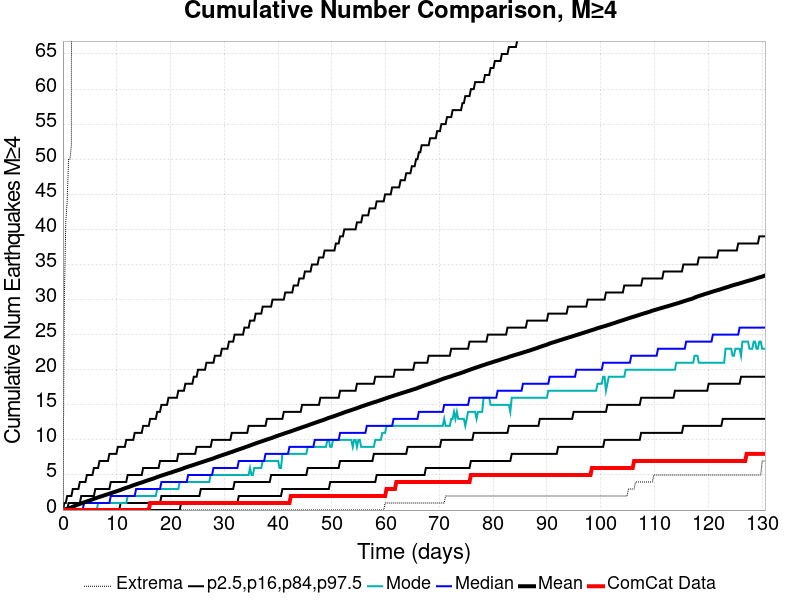

The file beside this chart, header and first rows:
Time (days), ComCat Data, Simulation Mean, Simulation Median, Simulation Mode, Simulation Minimum, Simulation Maximum, 2.5 %-ile, 16 %-ile, 84 %-ile, 97.5 %-ile
0.0, 0.0, 0.0, 0.0, 0.0, 0.0, 0.0, 0.0, 0.0, 0.0, 0.0
0.2616, 0.0, 0.063, 0.0, 0.0, 0.0, 30.0, 0.0, 0.0, 0.0, 1.0
0.5232, 0.0, 0.1276, 0.0, 0.0, 0.0, 41.0, 0.0, 0.0, 0.0, 1.0
0.7849, 0.0, 0.1914, 0.0, 0.0, 0.0, 44.0, 0.0, 0.0, 0.0, 2.0
1.046, 0.0, 0.2547, 0.0, 0.0, 0.0, 50.0, 0.0, 0.0, 1.0, 2.0
1.308, 0.0, 0.3177, 0.0, 0.0, 0.0, 50.0, 0.0, 0.0, 1.0, 2.0
1.57, 0.0, 0.3809, 0.0, 0.0, 0.0, 52.0, 0.0, 0.0, 1.0, 2.0
1.831, 0.0, 0.48, 0.0, 0.0, 0.0, 349.0, 0.0, 0.0, 1.0, 3.0
2.093, 0.0, 0.5518, 0.0, 0.0, 0.0, 439.0, 0.0, 0.0, 1.0, 3.0
2.355, 0.0, 0.6562, 0.0, 0.0, 0.0, 496.0, 0.0, 0.0, 1.0, 3.0
2.616, 0.0, 0.7318, 0.0, 0.0, 0.0, 528.0, 0.0, 0.0, 1.0, 3.0
2.878, 0.0, 0.8024, 0.0, 0.0, 0.0, 555.0, 0.0, 0.0, 1.0, 3.0
3.139, 0.0, 0.8802, 0.0, 0.0, 0.0, 579.0, 0.0, 0.0, 1.0, 4.0
3.401, 0.0, 0.9487, 0.0, 0.0, 0.0, 591.0, 0.0, 0.0, 2.0, 4.0
3.663, 0.0, 1.015, 0.0, 0.0, 0.0, 603.0, 0.0, 0.0, 2.0, 4.0
3.924, 0.0, 1.091, 1.0, 0.0, 0.0, 617.0, 0.0, 0.0, 2.0, 4.0
4.186, 0.0, 1.164, 1.0, 0.0, 0.0, 627.0, 0.0, 0.0, 2.0, 4.0
4.448, 0.0, 1.232, 1.0, 0.0, 0.0, 634.0, 0.0, 0.0, 2.0, 5.0
4.709, 0.0, 1.298, 1.0, 0.0, 0.0, 642.0, 0.0, 0.0, 2.0, 5.0
4.971, 0.0, 1.364, 1.0, 0.0, 0.0, 650.0, 0.0, 0.0, 2.0, 5.0
5.232, 0.0, 1.436, 1.0, 0.0, 0.0, 658.0, 0.0, 0.0, 2.0, 5.0
5.494, 0.0, 1.525, 1.0, 0.0, 0.0, 667.0, 0.0, 0.0, 2.0, 5.0
5.756, 0.0, 1.601, 1.0, 0.0, 0.0, 679.0, 0.0, 0.0, 2.0, 6.0
6.017, 0.0, 1.674, 1.0, 0.0, 0.0, 688.0, 0.0, 0.0, 3.0, 6.0
6.279, 0.0, 1.743, 1.0, 0.0, 0.0, 698.0, 0.0, 0.0, 3.0, 6.0
6.541, 0.0, 1.809, 1.0, 1.0, 0.0, 706.0, 0.0, 0.0, 3.0, 6.0
6.802, 0.0, 1.877, 1.0, 1.0, 0.0, 711.0, 0.0, 0.0, 3.0, 7.0
7.064, 0.0, 1.939, 1.0, 1.0, 0.0, 714.0, 0.0, 0.0, 3.0, 7.0
7.325, 0.0, 2.002, 1.0, 1.0, 0.0, 716.0, 0.0, 0.0, 3.0, 7.0
7.587, 0.0, 2.071, 1.0, 1.0, 0.0, 722.0, 0.0, 0.0, 3.0, 7.0
7.849, 0.0, 2.14, 1.0, 1.0, 0.0, 731.0, 0.0, 0.0, 3.0, 7.0
8.11, 0.0, 2.202, 1.0, 1.0, 0.0, 732.0, 0.0, 0.0, 3.0, 7.0
8.372, 0.0, 2.263, 1.0, 1.0, 0.0, 735.0, 0.0, 0.0, 3.0, 7.0
8.634, 0.0, 2.33, 1.0, 1.0, 0.0, 736.0, 0.0, 0.0, 3.0, 8.0
8.895, 0.0, 2.4, 2.0, 1.0, 0.0, 742.0, 0.0, 0.0, 4.0, 8.0
9.157, 0.0, 2.47, 2.0, 1.0, 0.0, 745.0, 0.0, 0.0, 4.0, 8.0
9.418, 0.0, 2.538, 2.0, 1.0, 0.0, 750.0, 0.0, 0.0, 4.0, 8.0
9.68, 0.0, 2.603, 2.0, 1.0, 0.0, 751.0, 0.0, 0.0, 4.0, 8.0
9.942, 0.0, 2.668, 2.0, 1.0, 0.0, 756.0, 0.0, 0.0, 4.0, 8.0
10.2, 0.0, 2.736, 2.0, 1.0, 0.0, 761.0, 0.0, 0.0, 4.0, 9.0
10.46, 0.0, 2.803, 2.0, 1.0, 0.0, 767.0, 0.0, 0.0, 4.0, 9.0
10.73, 0.0, 2.868, 2.0, 1.0, 0.0, 772.0, 0.0, 1.0, 4.0, 9.0
10.99, 0.0, 2.95, 2.0, 1.0, 0.0, 777.0, 0.0, 1.0, 4.0, 9.0
11.25, 0.0, 3.034, 2.0, 1.0, 0.0, 778.0, 0.0, 1.0, 4.0, 9.0
11.51, 0.0, 3.104, 2.0, 1.0, 0.0, 785.0, 0.0, 1.0, 4.0, 9.0
11.77, 0.0, 3.174, 2.0, 1.0, 0.0, 788.0, 0.0, 1.0, 4.0, 10.0
12.03, 0.0, 3.235, 2.0, 2.0, 0.0, 788.0, 0.0, 1.0, 5.0, 10.0
12.3, 0.0, 3.3, 2.0, 2.0, 0.0, 790.0, 0.0, 1.0, 5.0, 10.0
12.56, 0.0, 3.375, 2.0, 2.0, 0.0, 792.0, 0.0, 1.0, 5.0, 10.0
12.82, 0.0, 3.454, 2.0, 2.0, 0.0, 797.0, 0.0, 1.0, 5.0, 10.0
13.08, 0.0, 3.529, 2.0, 2.0, 0.0, 799.0, 0.0, 1.0, 5.0, 10.0
13.34, 0.0, 3.597, 2.0, 2.0, 0.0, 802.0, 0.0, 1.0, 5.0, 11.0
13.6, 0.0, 3.665, 3.0, 2.0, 0.0, 804.0, 0.0, 1.0, 5.0, 11.0
13.87, 0.0, 3.737, 3.0, 2.0, 0.0, 807.0, 0.0, 1.0, 5.0, 11.0
14.13, 0.0, 3.805, 3.0, 2.0, 0.0, 809.0, 0.0, 1.0, 5.0, 11.0
14.39, 0.0, 3.868, 3.0, 2.0, 0.0, 812.0, 0.0, 1.0, 5.0, 11.0
14.65, 0.0, 3.932, 3.0, 2.0, 0.0, 813.0, 0.0, 1.0, 5.0, 11.0
14.91, 0.0, 3.996, 3.0, 2.0, 0.0, 815.0, 0.0, 1.0, 6.0, 12.0
15.17, 0.0, 4.082, 3.0, 2.0, 0.0, 817.0, 0.0, 1.0, 6.0, 12.0
15.44, 0.0, 4.143, 3.0, 2.0, 0.0, 819.0, 0.0, 1.0, 6.0, 12.0
... 440 more rows
